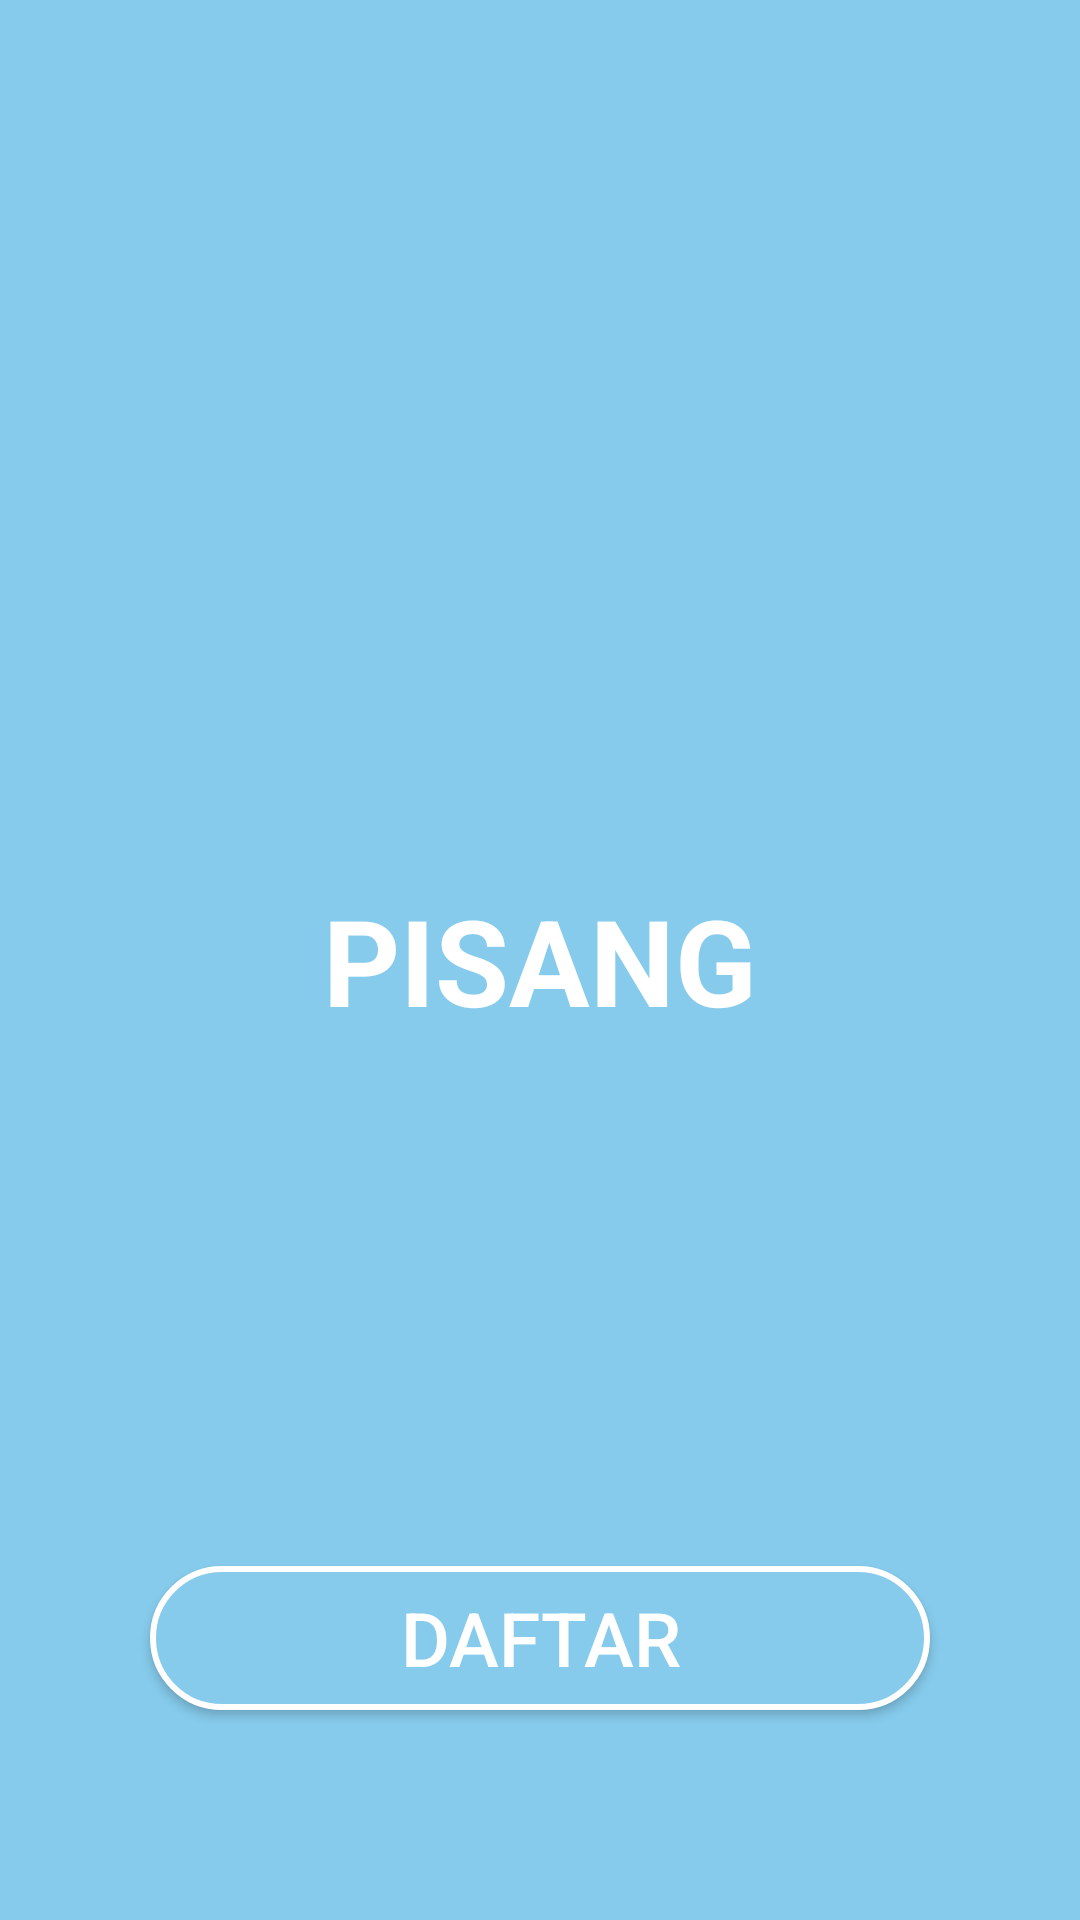

The Android layout XML behind this screen, and the referenced resources:
<!-- AndroidManifest.xml: application theme AppTheme -->
<!-- res/layout/activity_main.xml -->
<?xml version="1.0" encoding="utf-8"?>
<RelativeLayout xmlns:android="http://schemas.android.com/apk/res/android"
    xmlns:tools="http://schemas.android.com/tools"
    android:layout_width="match_parent"
    android:layout_height="match_parent"
    android:background="@color/bg_biru_muda"
    tools:context="com.example.andriginting.pisang.activity.MainActivity">
    <TextView
        android:id="@+id/judulapps"
        android:layout_width="wrap_content"
        android:layout_height="wrap_content"
        android:text="PISANG"
        android:textSize="40sp"
        android:textStyle="bold"
        android:textColor="@android:color/white"
        android:layout_centerInParent="true"
        />
    <Button
        android:id="@+id/btn_login"
        android:layout_width="match_parent"
        android:layout_height="wrap_content"
        android:text="LOGIN"
        android:textSize="25sp"
        android:textColor="@color/bg_biru_muda"
        android:textStyle="bold"
        android:layout_marginLeft="50dp"
        android:background="@drawable/btn_login_putih"
        android:layout_marginRight="50dp"
        android:layout_marginTop="30dp"
        android:layout_above="@id/btn_register" />

    <Button
        android:id="@+id/btn_register"
        android:layout_width="match_parent"
        android:layout_height="wrap_content"
        android:text="DAFTAR"
        android:textSize="25sp"
        android:textColor="@android:color/white"
        android:layout_marginLeft="50dp"
        android:layout_marginTop="20dp"
        android:layout_marginBottom="70dp"
        android:background="@drawable/btn_register_biru"
        android:layout_marginRight="50dp"
        android:layout_alignParentBottom="true"/>
</RelativeLayout>
<!-- resources referenced by this layout -->
<resources>
  <color name="bg_biru_muda">#86cbec</color>
  <!-- drawable btn_register_biru (drawable) -->
  <?xml version="1.0" encoding="utf-8"?>
  <shape xmlns:android="http://schemas.android.com/apk/res/android"
      android:shape="rectangle">
      <corners android:radius="180dp"/>
      <solid android:color="@color/bg_biru_muda"/>
      <stroke android:color="@android:color/white"
          android:width="2dp"/>
  </shape>
  <style name="AppTheme" parent="Theme.AppCompat.Light.DarkActionBar">
          
          <item name="colorPrimary">@color/bg_biru_muda</item>
          <item name="colorPrimaryDark">@color/bg_biru_muda</item>
          <item name="colorAccent">@color/colorAccent</item>
      </style>
  <color name="colorAccent">#FF4081</color>
</resources>
